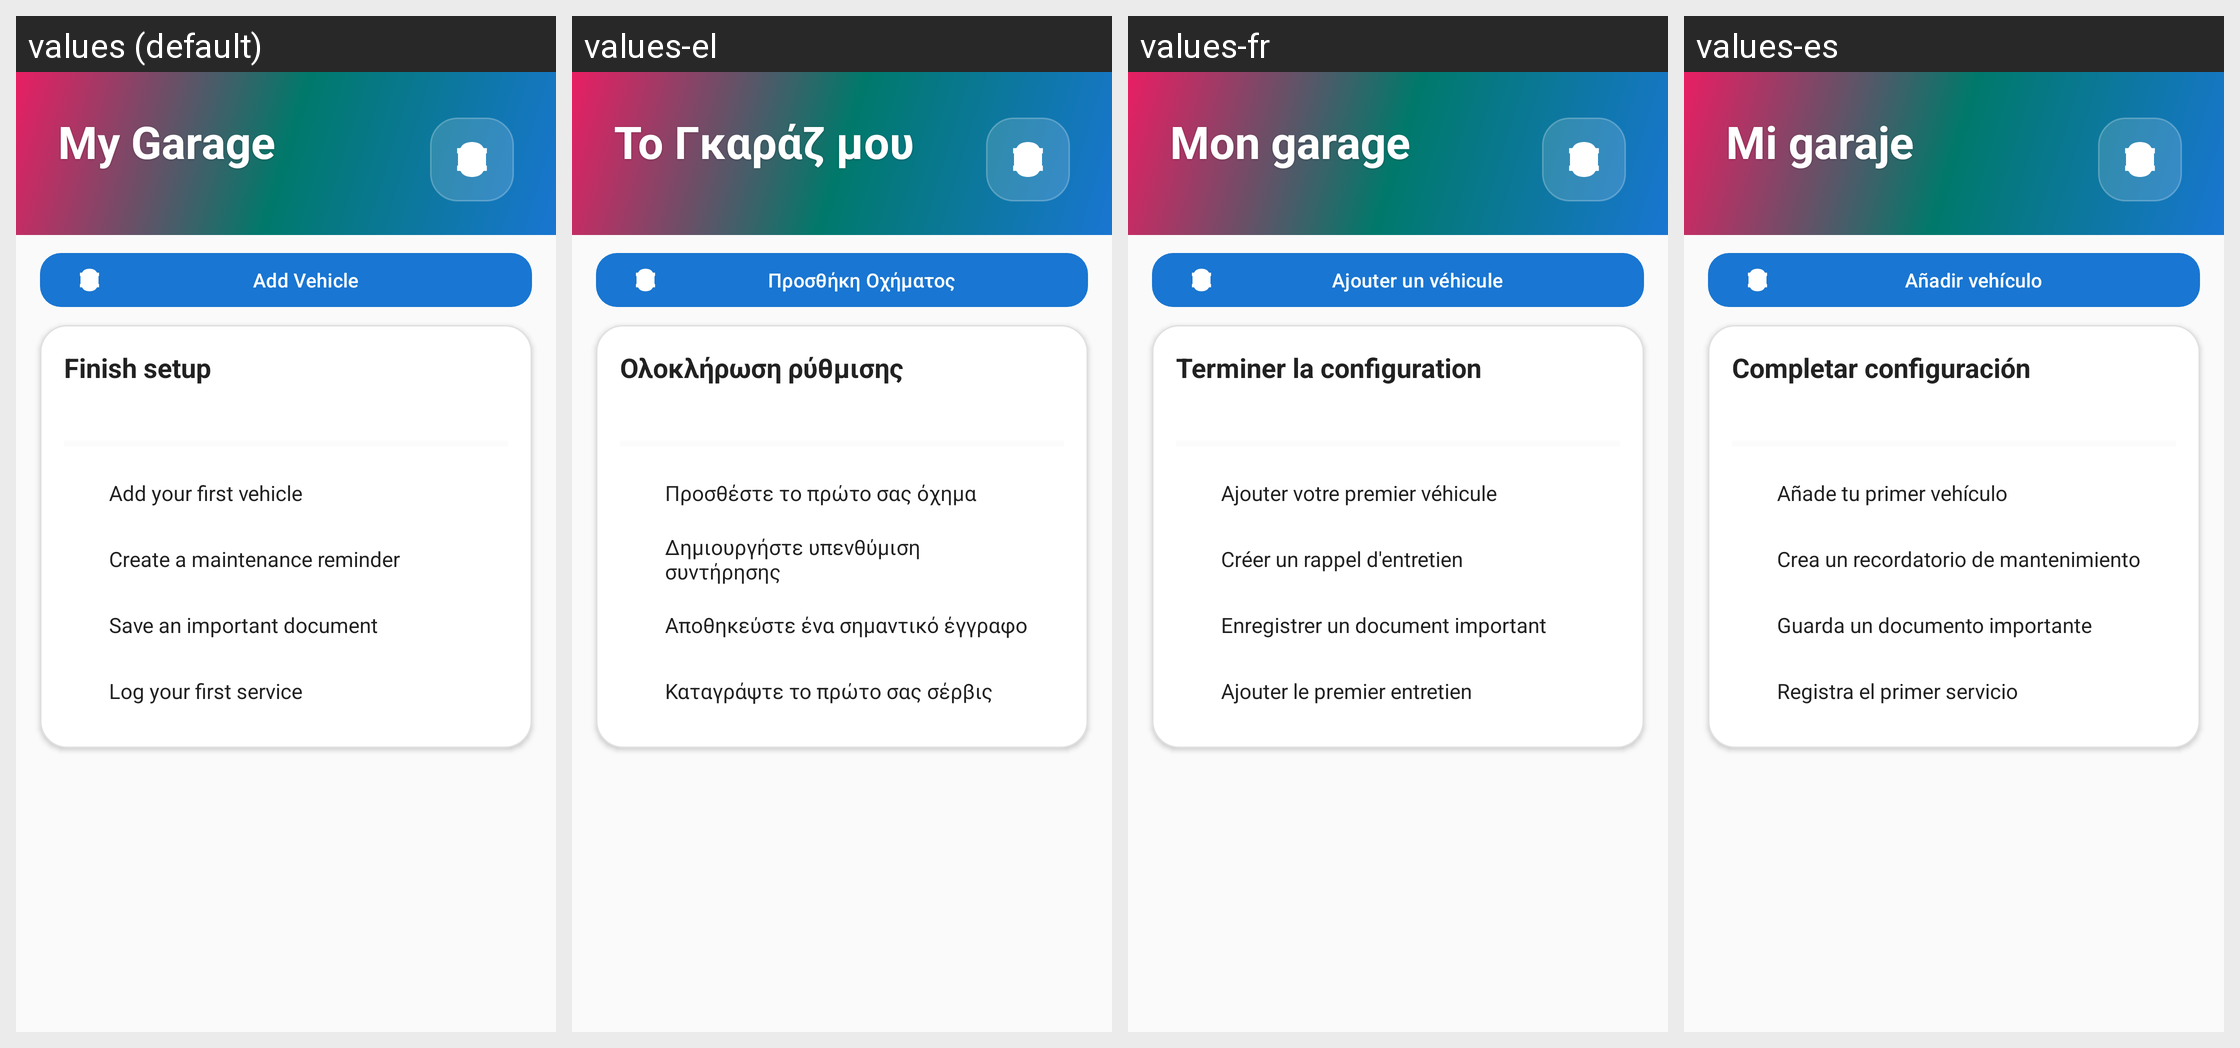

The same Android screen rendered under several of its app's locales, left to right. List the strings drawn on it with the default value and each locale's translation.
Android screen res/layout/fragment_garage.xml rendered under 4 locales, left to right: values (default), values-el, values-fr, values-es. Device: Nexus 5 (rendered at 1080×1920; each locale shown at half size, 540×960, under a caption strip naming it); theme Theme.Geardex.
Other locales in the repository, not shown: values-de, values-it.
Strings drawn on this screen, with the default value and each locale's value (text and hints the layout hard-codes, and strings that could not be matched under every locale, appear in the picture but are not listed):

garage_title
  values: My Garage
  values-el: Το Γκαράζ μου
  values-fr: Mon garage
  values-es: Mi garaje

garage_add_vehicle
  values: Add Vehicle
  values-el: Προσθήκη Οχήματος
  values-fr: Ajouter un véhicule
  values-es: Añadir vehículo

onboarding_title
  values: Finish setup
  values-el: Ολοκλήρωση ρύθμισης
  values-fr: Terminer la configuration
  values-es: Completar configuración

onboarding_step_vehicle
  values: Add your first vehicle
  values-el: Προσθέστε το πρώτο σας όχημα
  values-fr: Ajouter votre premier véhicule
  values-es: Añade tu primer vehículo

onboarding_step_reminder
  values: Create a maintenance reminder
  values-el: Δημιουργήστε υπενθύμιση συντήρησης
  values-fr: Créer un rappel d'entretien
  values-es: Crea un recordatorio de mantenimiento

onboarding_step_document
  values: Save an important document
  values-el: Αποθηκεύστε ένα σημαντικό έγγραφο
  values-fr: Enregistrer un document important
  values-es: Guarda un documento importante

onboarding_step_service
  values: Log your first service
  values-el: Καταγράψτε το πρώτο σας σέρβις
  values-fr: Ajouter le premier entretien
  values-es: Registra el primer servicio
